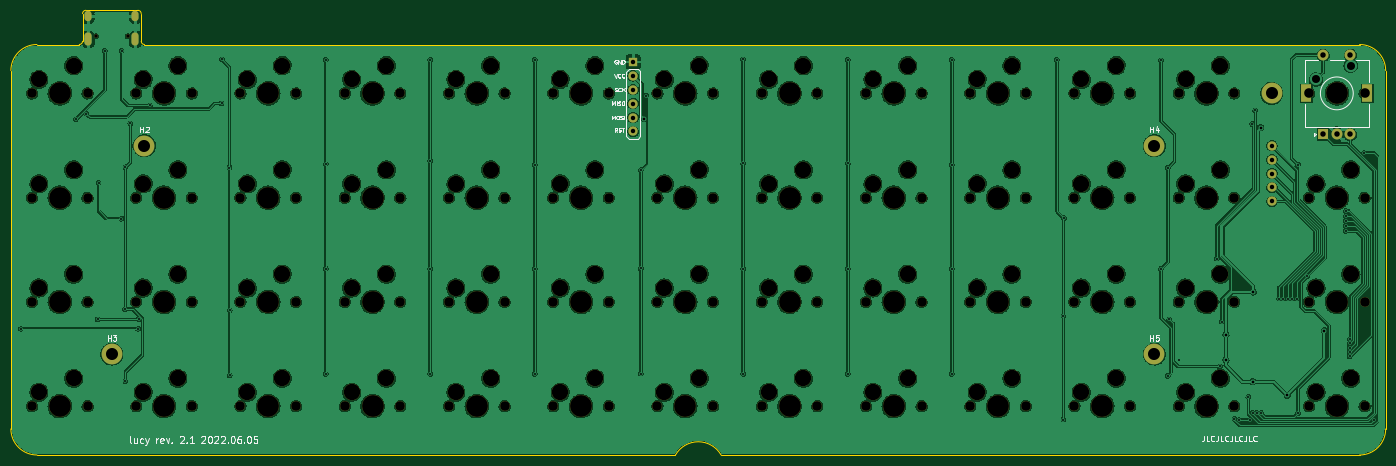
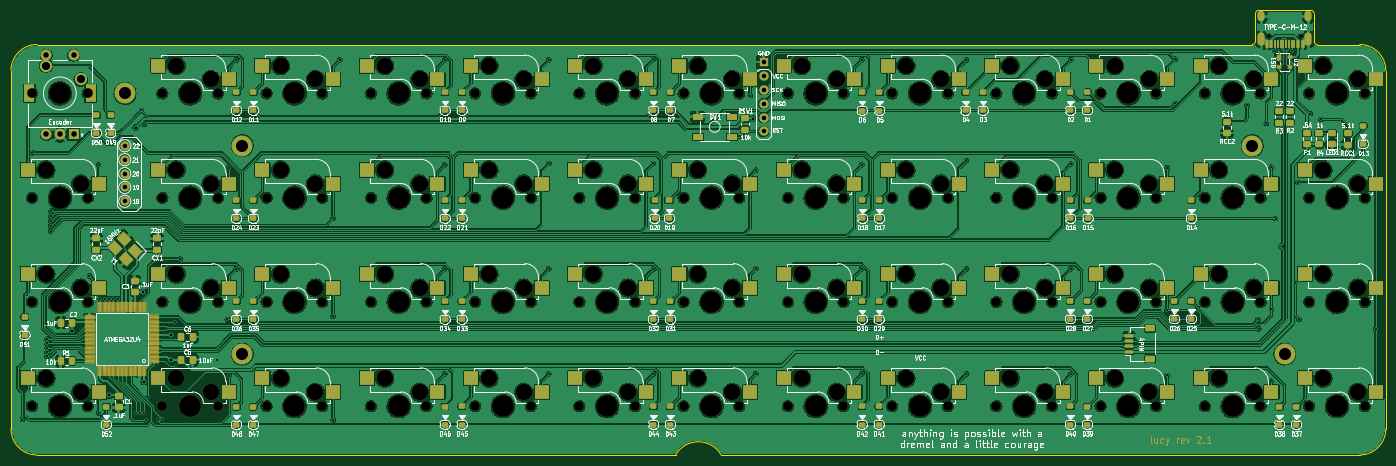
Circuit board: 9 layer files. Board 251.2 x 81.3 mm.
- bottom_copper: pcb-B_Cu.gbl (1319036 bytes)
- bottom_mask: pcb-B_Mask.gbs (22098 bytes)
- bottom_silk: pcb-B_Silkscreen.gbo (207521 bytes)
- outline: pcb-Edge_Cuts.gm1 (1657 bytes)
- top_copper: pcb-F_Cu.gtl (888791 bytes)
- top_mask: pcb-F_Mask.gts (9083 bytes)
- top_silk: pcb-F_Silkscreen.gto (26421 bytes)
- drill: pcb-NPTH.drl (4782 bytes)
- drill: pcb-PTH.drl (3038 bytes)

=== bottom_copper: pcb-B_Cu.gbl (1319036 bytes, source omitted) ===
=== bottom_mask: pcb-B_Mask.gbs (22098 bytes, source omitted) ===
=== bottom_silk: pcb-B_Silkscreen.gbo (207521 bytes, source omitted) ===
=== outline: pcb-Edge_Cuts.gm1 ===
G04 #@! TF.GenerationSoftware,KiCad,Pcbnew,(6.0.1-0)*
G04 #@! TF.CreationDate,2022-06-05T08:42:12-05:00*
G04 #@! TF.ProjectId,pcb,7063622e-6b69-4636-9164-5f7063625858,rev?*
G04 #@! TF.SameCoordinates,Original*
G04 #@! TF.FileFunction,Profile,NP*
%FSLAX46Y46*%
G04 Gerber Fmt 4.6, Leading zero omitted, Abs format (unit mm)*
G04 Created by KiCad (PCBNEW (6.0.1-0)) date 2022-06-05 08:42:12*
%MOMM*%
%LPD*%
G01*
G04 APERTURE LIST*
G04 #@! TA.AperFunction,Profile*
%ADD10C,0.050000*%
G04 #@! TD*
G04 APERTURE END LIST*
D10*
X91057416Y-43668942D02*
X91057416Y-38608805D01*
X329182616Y-49026759D02*
G75*
G03*
X324420112Y-44264255I-4762504J0D01*
G01*
X324420112Y-119273693D02*
G75*
G03*
X329182616Y-114511189I0J4762504D01*
G01*
X82723034Y-44264255D02*
G75*
G03*
X77960530Y-49026759I0J-4762504D01*
G01*
X329182616Y-49026759D02*
X329182616Y-114511189D01*
X77960530Y-114511189D02*
G75*
G03*
X82723034Y-119273693I4762504J0D01*
G01*
X207738763Y-119273693D02*
G75*
G03*
X199404383Y-119273693I-4167190J-2381252D01*
G01*
X101773051Y-43668958D02*
G75*
G03*
X102368363Y-44264270I595313J1D01*
G01*
X324420112Y-44264255D02*
X102368363Y-44264270D01*
X91652729Y-38013494D02*
X101177738Y-38013494D01*
X199404383Y-119273693D02*
X82723034Y-119273693D01*
X77960530Y-114511189D02*
X77960530Y-49026759D01*
X101773050Y-38608806D02*
X101773050Y-43668958D01*
X101773050Y-38608806D02*
G75*
G03*
X101177738Y-38013494I-595313J-1D01*
G01*
X91652728Y-38013494D02*
G75*
G03*
X91057416Y-38608806I1J-595313D01*
G01*
X90462104Y-44264255D02*
G75*
G03*
X91057416Y-43668943I-1J595313D01*
G01*
X324420112Y-119273693D02*
X207738763Y-119273693D01*
X82723034Y-44264255D02*
X90462104Y-44264255D01*
M02*

=== top_copper: pcb-F_Cu.gtl (888791 bytes, source omitted) ===
=== top_mask: pcb-F_Mask.gts (9083 bytes, source omitted) ===
=== top_silk: pcb-F_Silkscreen.gto (26421 bytes, source omitted) ===
=== drill: pcb-NPTH.drl ===
M48
; DRILL file {KiCad (6.0.1-0)} date Sunday, June 05, 2022 at 08:42:14 AM
; FORMAT={-:-/ absolute / inch / decimal}
; #@! TF.CreationDate,2022-06-05T08:42:14-05:00
; #@! TF.GenerationSoftware,Kicad,Pcbnew,(6.0.1-0)
; #@! TF.FileFunction,NonPlated,1,2,NPTH
FMAT,2
INCH
; #@! TA.AperFunction,NonPlated,NPTH,ComponentDrill
T1C0.0256
; #@! TA.AperFunction,NonPlated,NPTH,ComponentDrill
T2C0.0689
; #@! TA.AperFunction,NonPlated,NPTH,ComponentDrill
T3C0.1181
; #@! TA.AperFunction,NonPlated,NPTH,ComponentDrill
T4C0.1570
%
G90
G05
T1
X3.6821Y-1.6837
X3.9097Y-1.6837
T2
X3.2209Y-2.0943
X3.2209Y-2.8442
X3.2209Y-3.5942
X3.2209Y-4.3442
X3.6209Y-2.0943
X3.6209Y-2.8442
X3.6209Y-3.5942
X3.6209Y-4.3442
X3.9709Y-2.0943
X3.9709Y-2.8442
X3.9709Y-3.5942
X3.9709Y-4.3442
X4.3709Y-2.0943
X4.3709Y-2.8442
X4.3709Y-3.5942
X4.3709Y-4.3442
X4.7209Y-2.0943
X4.7209Y-2.8442
X4.7209Y-3.5942
X4.7209Y-4.3442
X5.1209Y-2.0943
X5.1209Y-2.8442
X5.1209Y-3.5942
X5.1209Y-4.3442
X5.4709Y-2.0943
X5.4709Y-3.5942
X5.4709Y-4.3442
X5.4711Y-2.8442
X5.8709Y-2.0943
X5.8709Y-3.5942
X5.8709Y-4.3442
X5.8711Y-2.8442
X6.2209Y-2.0943
X6.2209Y-2.8442
X6.2209Y-3.5942
X6.2209Y-4.3442
X6.6209Y-2.0943
X6.6209Y-2.8442
X6.6209Y-3.5942
X6.6209Y-4.3442
X6.9709Y-2.0943
X6.9709Y-2.8442
X6.9709Y-3.5942
X6.9709Y-4.3442
X7.3709Y-2.0943
X7.3709Y-2.8442
X7.3709Y-3.5942
X7.3709Y-4.3442
X7.7209Y-2.0943
X7.7209Y-2.8442
X7.7209Y-3.5942
X7.7209Y-4.3442
X8.1209Y-2.0943
X8.1209Y-2.8442
X8.1209Y-3.5942
X8.1209Y-4.3442
X8.4709Y-2.0943
X8.4709Y-2.8442
X8.4709Y-3.5942
X8.4709Y-4.3442
X8.8709Y-2.0943
X8.8709Y-2.8442
X8.8709Y-3.5942
X8.8709Y-4.3442
X9.2209Y-2.0943
X9.2209Y-2.8442
X9.2209Y-3.5942
X9.2209Y-4.3442
X9.6209Y-2.0943
X9.6209Y-2.8442
X9.6209Y-3.5942
X9.6209Y-4.3442
X9.9709Y-2.0943
X9.9709Y-2.8442
X9.9709Y-3.5942
X9.9709Y-4.3442
X10.3709Y-2.0943
X10.3709Y-2.8442
X10.3709Y-3.5942
X10.3709Y-4.3442
X10.7209Y-2.0943
X10.7209Y-2.8442
X10.7209Y-3.5942
X10.7209Y-4.3442
X11.1209Y-2.0943
X11.1209Y-2.8442
X11.1209Y-3.5942
X11.1209Y-4.3442
X11.4709Y-2.0943
X11.4709Y-2.8442
X11.4709Y-3.5942
X11.4709Y-4.3442
X11.8709Y-2.0943
X11.8709Y-2.8442
X11.8709Y-3.5942
X11.8709Y-4.3442
X12.4084Y-2.0943
X12.4084Y-2.8443
X12.4084Y-3.5943
X12.4084Y-4.3443
X12.8084Y-2.0943
X12.8084Y-2.8443
X12.8084Y-3.5943
X12.8084Y-4.3443
T3
X3.2709Y-1.9942
X3.2709Y-2.7443
X3.2709Y-3.4943
X3.2709Y-4.2443
X3.5209Y-1.8942
X3.5209Y-2.6442
X3.5209Y-3.3942
X3.5209Y-4.1442
X4.0209Y-1.9942
X4.0209Y-2.7443
X4.0209Y-3.4943
X4.0209Y-4.2443
X4.2709Y-1.8942
X4.2709Y-2.6442
X4.2709Y-3.3942
X4.2709Y-4.1442
X4.7709Y-1.9942
X4.7709Y-2.7443
X4.7709Y-3.4943
X4.7709Y-4.2443
X5.0209Y-1.8942
X5.0209Y-2.6442
X5.0209Y-3.3942
X5.0209Y-4.1442
X5.5209Y-1.9942
X5.5209Y-3.4943
X5.5209Y-4.2443
X5.5211Y-2.7443
X5.7709Y-1.8942
X5.7709Y-3.3942
X5.7709Y-4.1442
X5.7711Y-2.6442
X6.2709Y-1.9942
X6.2709Y-2.7443
X6.2709Y-3.4943
X6.2709Y-4.2443
X6.5209Y-1.8942
X6.5209Y-2.6442
X6.5209Y-3.3942
X6.5209Y-4.1442
X7.0209Y-1.9942
X7.0209Y-2.7443
X7.0209Y-3.4943
X7.0209Y-4.2443
X7.2709Y-1.8942
X7.2709Y-2.6442
X7.2709Y-3.3942
X7.2709Y-4.1442
X7.7709Y-1.9942
X7.7709Y-2.7443
X7.7709Y-3.4943
X7.7709Y-4.2443
X8.0209Y-1.8942
X8.0209Y-2.6442
X8.0209Y-3.3942
X8.0209Y-4.1442
X8.5209Y-1.9942
X8.5209Y-2.7443
X8.5209Y-3.4943
X8.5209Y-4.2443
X8.7709Y-1.8942
X8.7709Y-2.6442
X8.7709Y-3.3942
X8.7709Y-4.1442
X9.2709Y-1.9942
X9.2709Y-2.7443
X9.2709Y-3.4943
X9.2709Y-4.2443
X9.5209Y-1.8942
X9.5209Y-2.6442
X9.5209Y-3.3942
X9.5209Y-4.1442
X10.0209Y-1.9942
X10.0209Y-2.7443
X10.0209Y-3.4943
X10.0209Y-4.2443
X10.2709Y-1.8942
X10.2709Y-2.6442
X10.2709Y-3.3942
X10.2709Y-4.1442
X10.7709Y-1.9942
X10.7709Y-2.7443
X10.7709Y-3.4943
X10.7709Y-4.2443
X11.0209Y-1.8942
X11.0209Y-2.6442
X11.0209Y-3.3942
X11.0209Y-4.1442
X11.5209Y-1.9942
X11.5209Y-2.7443
X11.5209Y-3.4943
X11.5209Y-4.2443
X11.7709Y-1.8942
X11.7709Y-2.6442
X11.7709Y-3.3942
X11.7709Y-4.1442
X12.4584Y-2.7443
X12.4584Y-3.4943
X12.4584Y-4.2443
X12.7084Y-2.6443
X12.7084Y-3.3943
X12.7084Y-4.1443
T4
X3.4209Y-2.0943
X3.4209Y-2.8442
X3.4209Y-3.5942
X3.4209Y-4.3442
X4.1709Y-2.0943
X4.1709Y-2.8442
X4.1709Y-3.5942
X4.1709Y-4.3442
X4.9209Y-2.0943
X4.9209Y-2.8442
X4.9209Y-3.5942
X4.9209Y-4.3442
X5.6709Y-2.0943
X5.6709Y-3.5942
X5.6709Y-4.3442
X5.6711Y-2.8442
X6.4209Y-2.0943
X6.4209Y-2.8442
X6.4209Y-3.5942
X6.4209Y-4.3442
X7.1709Y-2.0943
X7.1709Y-2.8442
X7.1709Y-3.5942
X7.1709Y-4.3442
X7.9209Y-2.0943
X7.9209Y-2.8442
X7.9209Y-3.5942
X7.9209Y-4.3442
X8.6709Y-2.0943
X8.6709Y-2.8442
X8.6709Y-3.5942
X8.6709Y-4.3442
X9.4209Y-2.0943
X9.4209Y-2.8442
X9.4209Y-3.5942
X9.4209Y-4.3442
X10.1709Y-2.0943
X10.1709Y-2.8442
X10.1709Y-3.5942
X10.1709Y-4.3442
X10.9209Y-2.0943
X10.9209Y-2.8442
X10.9209Y-3.5942
X10.9209Y-4.3442
X11.6709Y-2.0943
X11.6709Y-2.8442
X11.6709Y-3.5942
X11.6709Y-4.3442
X12.6084Y-2.0943
X12.6084Y-2.8443
X12.6084Y-3.5943
X12.6084Y-4.3443
T0
M30

=== drill: pcb-PTH.drl ===
M48
; DRILL file {KiCad (6.0.1-0)} date Sunday, June 05, 2022 at 08:42:14 AM
; FORMAT={-:-/ absolute / inch / decimal}
; #@! TF.CreationDate,2022-06-05T08:42:14-05:00
; #@! TF.GenerationSoftware,Kicad,Pcbnew,(6.0.1-0)
; #@! TF.FileFunction,Plated,1,2,PTH
FMAT,2
INCH
; #@! TA.AperFunction,Plated,PTH,ViaDrill
T1C0.0138
; #@! TA.AperFunction,Plated,PTH,ViaDrill
T2C0.0197
; #@! TA.AperFunction,Plated,PTH,ComponentDrill
T3C0.0236
; #@! TA.AperFunction,Plated,PTH,ComponentDrill
T4C0.0320
; #@! TA.AperFunction,Plated,PTH,ComponentDrill
T5C0.0394
; #@! TA.AperFunction,Plated,PTH,ComponentDrill
T6C0.0579
; #@! TA.AperFunction,Plated,PTH,ComponentDrill
T7C0.0591
; #@! TA.AperFunction,Plated,PTH,ComponentDrill
T8C0.0866
%
G90
G05
T1
X3.1419Y-3.7878
X3.535Y-2.2813
X3.6116Y-2.2399
X3.6925Y-3.7202
X3.7004Y-2.736
X3.7459Y-1.7878
X3.8618Y-2.9958
X3.8658Y-1.7872
X3.8919Y-3.6468
X3.8933Y-2.6257
X3.8933Y-4.1651
X3.9287Y-2.3108
X3.9835Y-3.7875
X3.9878Y-3.7202
X4.0685Y-2.1809
X4.5846Y-2.1667
X4.5862Y-1.8487
X4.6419Y-2.6276
X4.6433Y-3.6553
X4.6433Y-4.1238
X5.3343Y-1.8526
X5.3343Y-2.6021
X5.3343Y-3.3565
X5.3343Y-4.1125
X6.0862Y-1.8526
X6.0862Y-2.5785
X6.0862Y-3.3565
X6.0862Y-4.1125
X6.8382Y-1.8526
X6.8382Y-2.608
X6.8382Y-3.3565
X6.8382Y-4.1125
X7.602Y-3.3541
X7.602Y-4.11
X7.6024Y-2.6458
X7.6413Y-2.11
X8.3382Y-1.8487
X8.3382Y-2.5982
X8.3382Y-3.3565
X8.3382Y-4.1125
X9.0902Y-1.8526
X9.0902Y-2.5982
X9.0902Y-3.3565
X9.0902Y-4.1125
X9.8382Y-1.8526
X9.8382Y-2.608
X9.8382Y-3.3565
X9.8382Y-4.1125
X10.5941Y-1.8526
X10.6413Y-3.6966
X10.6413Y-4.4407
X10.6445Y-2.9927
X11.3422Y-1.8565
X11.3423Y-3.3577
X11.3933Y-2.6297
X11.3933Y-4.1257
X11.4032Y-3.7202
X11.476Y-4.0116
X11.7437Y-3.2832
X11.7693Y-4.0588
X11.7791Y-3.736
X11.8717Y-4.4368
X11.9051Y-4.4446
X11.9721Y-4.2773
X11.9858Y-4.4446
X11.9996Y-2.3147
X12.002Y-4.3935
X12.0218Y-2.2168
X12.0327Y-4.3935
X12.0634Y-4.3935
X12.1933Y-3.5706
X12.224Y-3.5706
X12.2555Y-3.5706
X12.287Y-3.5706
X12.3185Y-3.5706
X12.3303Y-2.608
X12.3303Y-4.3935
X12.3953Y-3.4072
X12.6728Y-2.9407
X12.6728Y-2.9761
X12.6728Y-3.0116
X12.6728Y-3.047
X12.6728Y-3.0824
X12.7004Y-3.862
X12.7004Y-3.8935
X12.7004Y-3.925
X12.7004Y-3.9565
X12.7004Y-3.9871
X12.8067Y-2.5234
X12.8776Y-4.4407
T2
X7.6217Y-2.2754
X11.8106Y-3.8305
X11.8106Y-4.0116
X12.0036Y-4.1691
X12.0075Y-3.5234
X12.0626Y-2.3403
X12.2516Y-4.2675
X12.5193Y-3.8009
T4
X7.5459Y-1.8679
X7.5459Y-1.9679
X7.5459Y-2.0679
X7.5459Y-2.1679
X7.5459Y-2.2679
X7.5459Y-2.3679
X12.1413Y-2.471
X12.1413Y-2.571
X12.1413Y-2.671
X12.1413Y-2.771
X12.1413Y-2.871
T5
X12.5099Y-1.8187
X12.5099Y-2.3895
X12.6084Y-2.3895
X12.7068Y-1.8187
X12.7068Y-2.3895
T6
X12.4584Y-1.9942
X12.7084Y-1.8942
T8
X3.7959Y-3.9693
X4.0303Y-2.4693
X11.2959Y-2.4693
X11.2959Y-3.9693
X12.1396Y-2.0943
T3
G00X3.6266Y-1.5282
M15
G01X3.6266Y-1.5518
M16
G05
G00X3.6266Y-1.6837
M15
G01X3.6266Y-1.727
M16
G05
G00X3.9652Y-1.5282
M15
G01X3.9652Y-1.5518
M16
G05
G00X3.9652Y-1.6837
M15
G01X3.9652Y-1.727
M16
G05
T7
G00X12.3879Y-2.1198
M15
G01X12.3879Y-2.0687
M16
G05
G00X12.8288Y-2.1198
M15
G01X12.8288Y-2.0687
M16
G05
T0
M30

